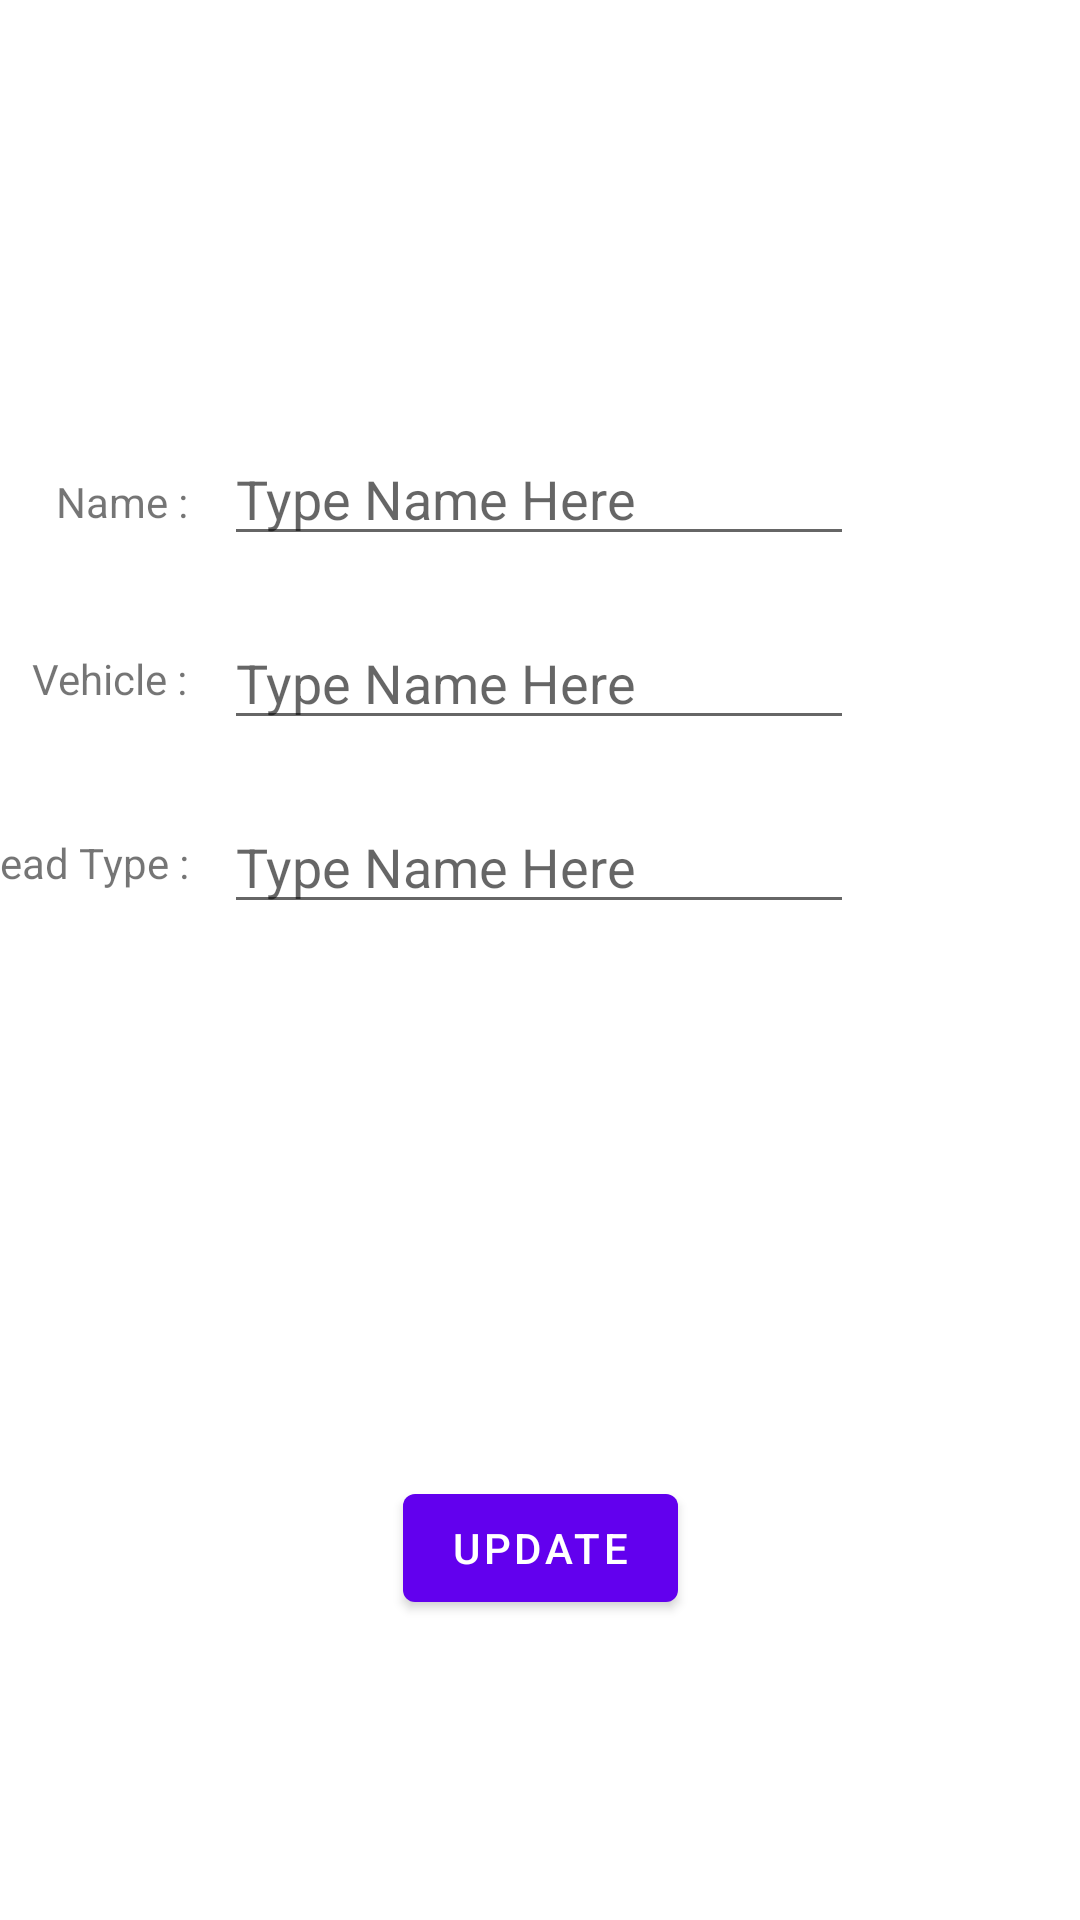

Layout XML and referenced resources for this Android screen:
<!-- AndroidManifest.xml: application theme Theme.TireFinder -->
<!-- res/layout/activity_tire_view.xml -->
<?xml version="1.0" encoding="utf-8"?>
<androidx.constraintlayout.widget.ConstraintLayout xmlns:android="http://schemas.android.com/apk/res/android"
    xmlns:app="http://schemas.android.com/apk/res-auto"
    xmlns:tools="http://schemas.android.com/tools"
    android:layout_width="match_parent"
    android:layout_height="match_parent"
    tools:context=".TireView"
    tools:layout_editor_absoluteX="-1dp"
    tools:layout_editor_absoluteY="97dp">

    <EditText
        android:id="@+id/editTextTextPersonName3"
        android:layout_width="wrap_content"
        android:layout_height="wrap_content"
        android:layout_marginTop="20dp"
        android:ems="10"
        android:hint="Type Name Here"
        android:inputType="textPersonName"
        app:layout_constraintEnd_toEndOf="parent"
        app:layout_constraintHorizontal_bias="0.497"
        app:layout_constraintStart_toStartOf="parent"
        app:layout_constraintTop_toBottomOf="@+id/editTextTextPersonName2" />

    <TextView
        android:id="@+id/TreadTypeTextView"
        android:layout_width="wrap_content"
        android:layout_height="wrap_content"
        android:text="Tread Type :"
        app:layout_constraintBottom_toBottomOf="@+id/editTextTextPersonName3"
        app:layout_constraintEnd_toEndOf="@+id/VehicleTextView"
        app:layout_constraintTop_toTopOf="@+id/editTextTextPersonName3" />

    <EditText
        android:id="@+id/editTextTextPersonName2"
        android:layout_width="wrap_content"
        android:layout_height="wrap_content"
        android:layout_marginTop="20dp"
        android:ems="10"
        android:hint="Type Name Here"
        android:inputType="textPersonName"
        app:layout_constraintEnd_toEndOf="parent"
        app:layout_constraintHorizontal_bias="0.497"
        app:layout_constraintStart_toStartOf="parent"
        app:layout_constraintTop_toBottomOf="@+id/editTextTextPersonName" />

    <TextView
        android:id="@+id/VehicleTextView"
        android:layout_width="wrap_content"
        android:layout_height="wrap_content"
        android:text="Vehicle :"
        app:layout_constraintBottom_toBottomOf="@+id/editTextTextPersonName2"
        app:layout_constraintEnd_toEndOf="@+id/NameTextView"
        app:layout_constraintTop_toTopOf="@+id/editTextTextPersonName2" />

    <TextView
        android:id="@+id/NameTextView"
        android:layout_width="wrap_content"
        android:layout_height="wrap_content"
        android:layout_marginEnd="12dp"
        android:text="Name :"
        app:layout_constraintBottom_toBottomOf="@+id/editTextTextPersonName"
        app:layout_constraintEnd_toStartOf="@+id/editTextTextPersonName"
        app:layout_constraintTop_toTopOf="@+id/editTextTextPersonName"
        app:layout_constraintVertical_bias="0.615" />

    <EditText
        android:id="@+id/editTextTextPersonName"
        android:layout_width="wrap_content"
        android:layout_height="wrap_content"
        android:layout_marginTop="144dp"
        android:ems="10"
        android:hint="Type Name Here"
        android:inputType="textPersonName"
        app:layout_constraintEnd_toEndOf="parent"
        app:layout_constraintHorizontal_bias="0.497"
        app:layout_constraintStart_toStartOf="parent"
        app:layout_constraintTop_toTopOf="parent" />

    <Button
        android:id="@+id/UpdateInfoButton"
        android:layout_width="wrap_content"
        android:layout_height="wrap_content"
        android:layout_marginBottom="100dp"
        android:text="Update"
        app:layout_constraintBottom_toBottomOf="parent"
        app:layout_constraintEnd_toEndOf="parent"
        app:layout_constraintStart_toStartOf="parent" />
</androidx.constraintlayout.widget.ConstraintLayout>
<!-- resources referenced by this layout -->
<resources>
  <style name="Theme.TireFinder" parent="Theme.MaterialComponents.DayNight.DarkActionBar">
          
          <item name="colorPrimary">@color/purple_500</item>
          <item name="colorPrimaryVariant">@color/purple_700</item>
          <item name="colorOnPrimary">@color/white</item>
          
          <item name="colorSecondary">@color/teal_200</item>
          <item name="colorSecondaryVariant">@color/teal_700</item>
          <item name="colorOnSecondary">@color/black</item>
          
          <item name="android:statusBarColor">?attr/colorPrimaryVariant</item>
          
      </style>
  <!-- not gathered from this repository: default colours our renderer supplied (Android Studio template values) -->
  <color name="purple_500">#FF6200EE</color>
  <color name="purple_700">#FF3700B3</color>
  <color name="teal_200">#FF03DAC5</color>
  <color name="teal_700">#FF018786</color>
  <color name="black">#FF000000</color>
  <color name="white">#FFFFFFFF</color>
</resources>
